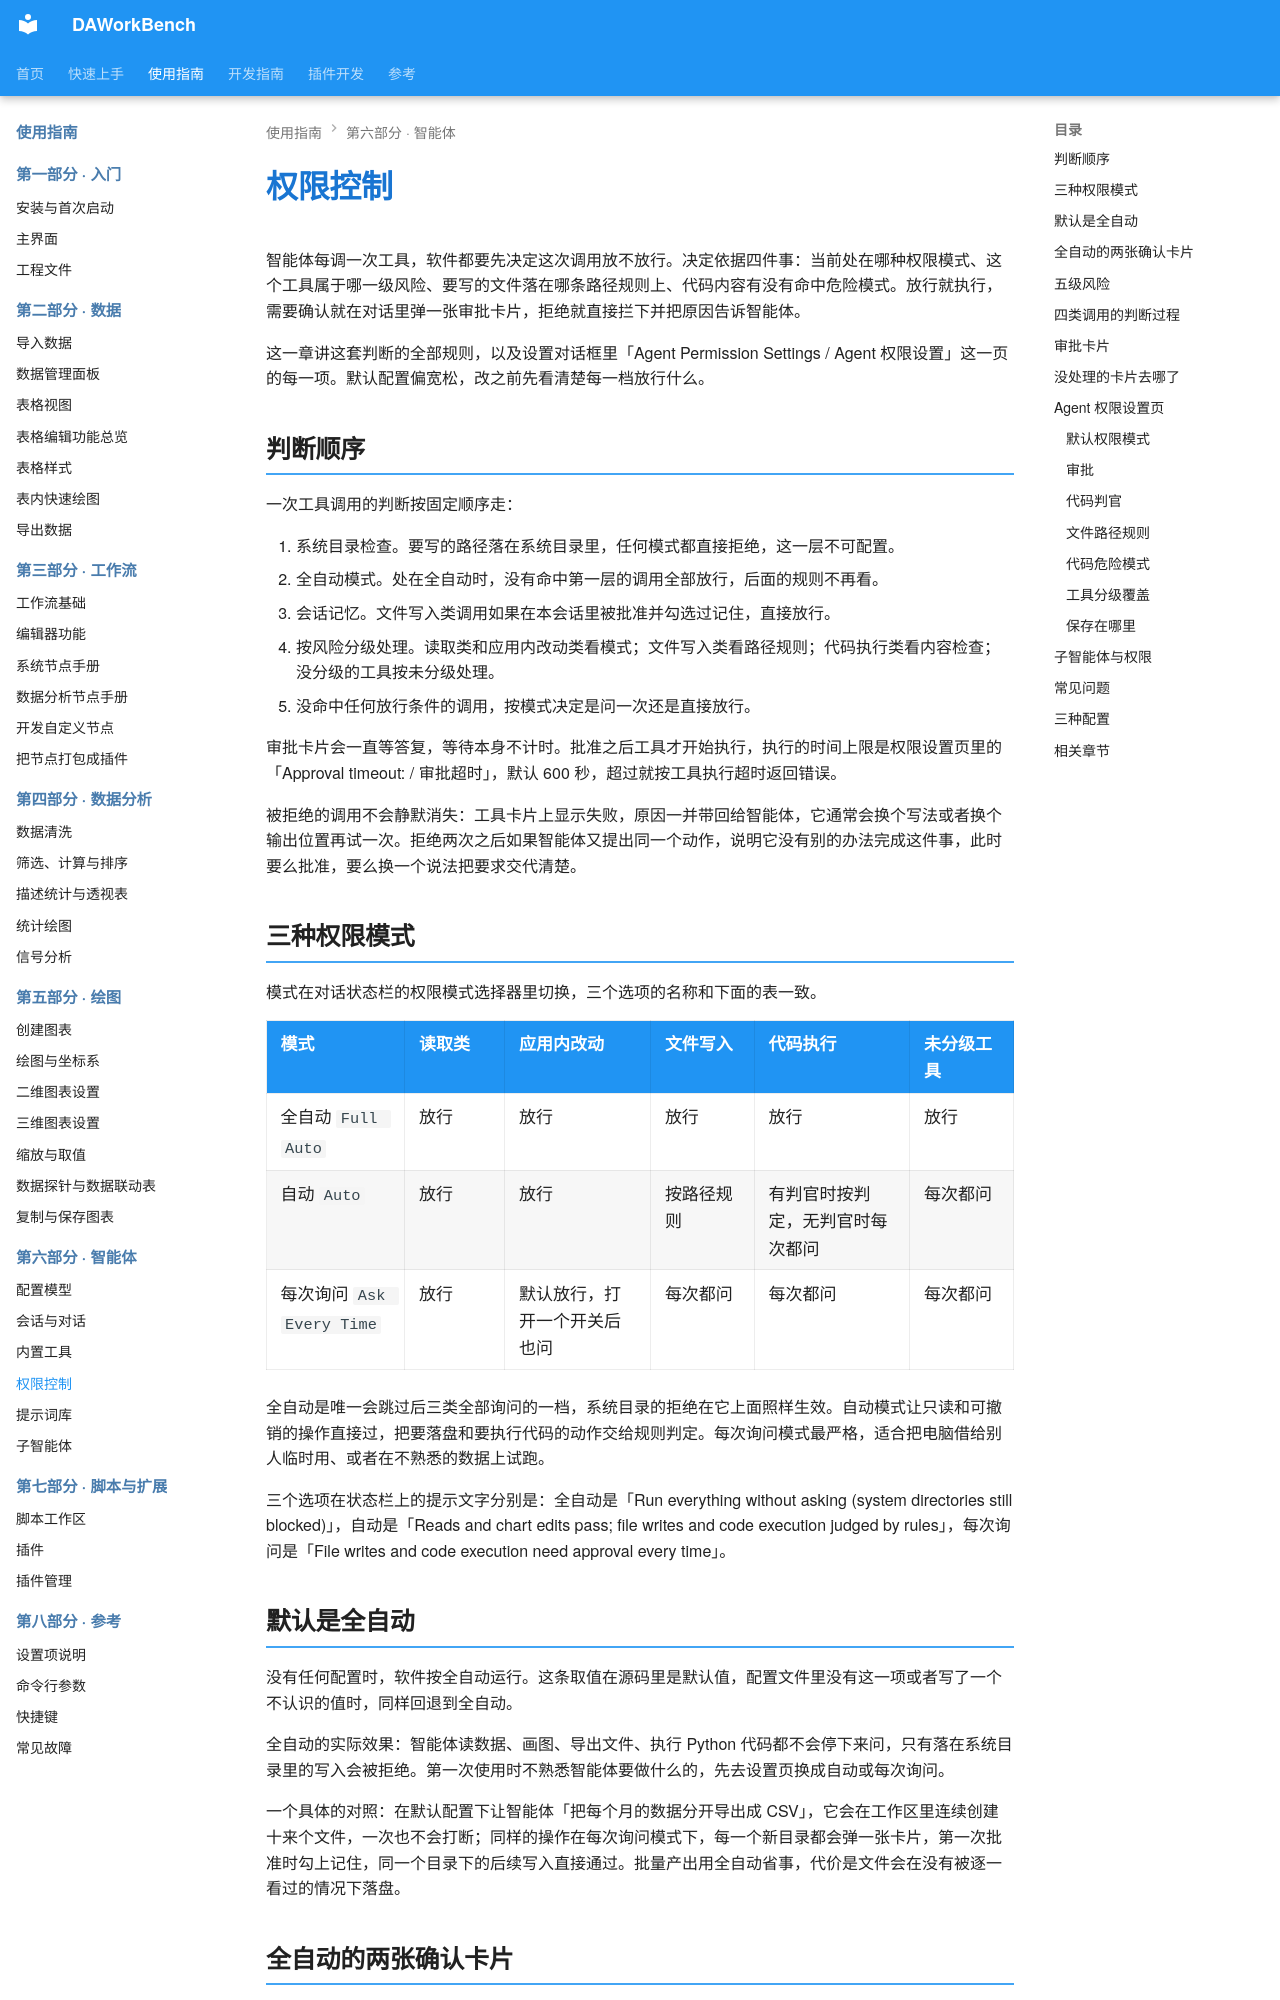

repository: czyt1988/data-workbench · page: zh/use-guide/agent/permission/index.html · generator: mkdocs

# 权限控制

智能体每调一次工具，软件都要先决定这次调用放不放行。决定依据四件事：当前处在哪种权限模式、这个工具属于哪一级风险、要写的文件落在哪条路径规则上、代码内容有没有命中危险模式。放行就执行，需要确认就在对话里弹一张审批卡片，拒绝就直接拦下并把原因告诉智能体。

这一章讲这套判断的全部规则，以及设置对话框里「Agent Permission Settings / Agent 权限设置」这一页的每一项。默认配置偏宽松，改之前先看清楚每一档放行什么。

## 判断顺序

一次工具调用的判断按固定顺序走：

1. 系统目录检查。要写的路径落在系统目录里，任何模式都直接拒绝，这一层不可配置。
2. 全自动模式。处在全自动时，没有命中第一层的调用全部放行，后面的规则不再看。
3. 会话记忆。文件写入类调用如果在本会话里被批准并勾选过记住，直接放行。
4. 按风险分级处理。读取类和应用内改动类看模式；文件写入类看路径规则；代码执行类看内容检查；没分级的工具按未分级处理。
5. 没命中任何放行条件的调用，按模式决定是问一次还是直接放行。

审批卡片会一直等答复，等待本身不计时。批准之后工具才开始执行，执行的时间上限是权限设置页里的「Approval timeout: / 审批超时」，默认 600 秒，超过就按工具执行超时返回错误。

被拒绝的调用不会静默消失：工具卡片上显示失败，原因一并带回给智能体，它通常会换个写法或者换个输出位置再试一次。拒绝两次之后如果智能体又提出同一个动作，说明它没有别的办法完成这件事，此时要么批准，要么换一个说法把要求交代清楚。

## 三种权限模式

模式在对话状态栏的权限模式选择器里切换，三个选项的名称和下面的表一致。

| 模式 | 读取类 | 应用内改动 | 文件写入 | 代码执行 | 未分级工具 |
|---|---|---|---|---|---|
| 全自动 `Full Auto` | 放行 | 放行 | 放行 | 放行 | 放行 |
| 自动 `Auto` | 放行 | 放行 | 按路径规则 | 有判官时按判定，无判官时每次都问 | 每次都问 |
| 每次询问 `Ask Every Time` | 放行 | 默认放行，打开一个开关后也问 | 每次都问 | 每次都问 | 每次都问 |

全自动是唯一会跳过后三类全部询问的一档，系统目录的拒绝在它上面照样生效。自动模式让只读和可撤销的操作直接过，把要落盘和要执行代码的动作交给规则判定。每次询问模式最严格，适合把电脑借给别人临时用、或者在不熟悉的数据上试跑。

三个选项在状态栏上的提示文字分别是：全自动是「Run everything without asking (system directories still blocked)」，自动是「Reads and chart edits pass; file writes and code execution judged by rules」，每次询问是「File writes and code execution need approval every time」。

## 默认是全自动

没有任何配置时，软件按全自动运行。这条取值在源码里是默认值，配置文件里没有这一项或者写了一个不认识的值时，同样回退到全自动。

全自动的实际效果：智能体读数据、画图、导出文件、执行 Python 代码都不会停下来问，只有落在系统目录里的写入会被拒绝。第一次使用时不熟悉智能体要做什么的，先去设置页换成自动或每次询问。

一个具体的对照：在默认配置下让智能体「把每个月的数据分开导出成 CSV」，它会在工作区里连续创建十来个文件，一次也不会打断；同样的操作在每次询问模式下，每一个新目录都会弹一张卡片，第一次批准时勾上记住，同一个目录下的后续写入直接通过。批量产出用全自动省事，代价是文件会在没有被逐一看过的情况下落盘。
